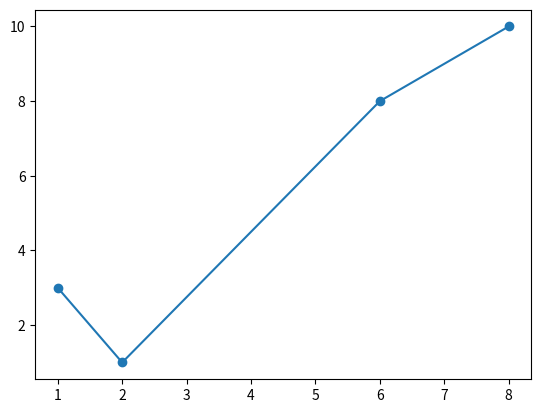

Recreate this plot in Python.
'''
[AI 전공] 3차시 - 파이썬 기초 문법 (3) 및 라이브러리

'''

#Matplotlib

import matplotlib.pyplot as plt 
import numpy as np

# x = np.array([0, 6])
# y = np.array([0, 250])

# plt.plot(x, y)
# plt.show()

# x1 = np.array([1,8])
# y1 = np.array([3,10])

# plt.plot(x1, y1, 'o')
# plt.show()

x1 = np.array([1,2,6,8])
y1 = np.array([3,1,8,10])

plt.plot(x1,y1, marker='o')
plt.show()